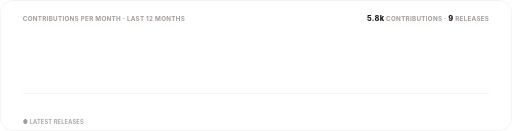
t = 0.00 s
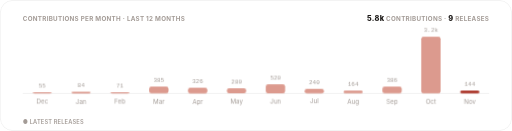
t = 1.30 s
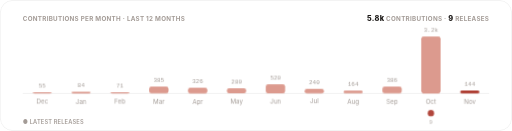
t = 1.48 s
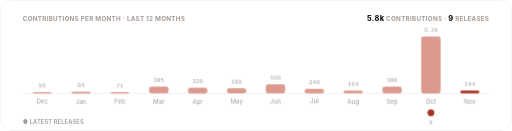
t = 1.65 s
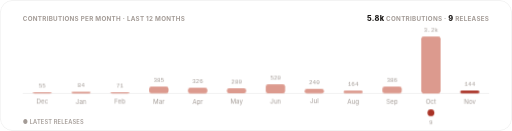
t = 1.83 s
t = 2.00 s: frame unchanged from t = 1.83 s, image omitted

The animated SVG that drew these frames (rendered in a browser with its animation timeline set to each time). Animation: 3 CSS @keyframes rules; one cycle of 2.00 s.

<svg xmlns="http://www.w3.org/2000/svg" width="900" height="230" viewBox="0 0 900 230" role="img" aria-label="Contributions per month and releases over the last twelve months">
  <title>Pulse</title>
  <style>
    text { font-family: -apple-system, BlinkMacSystemFont, 'Segoe UI', Inter, Roboto, Helvetica, Arial, sans-serif; }
    .mono { font-family: ui-monospace, SFMono-Regular, 'SF Mono', Menlo, Consolas, 'Liberation Mono', monospace; }
    .rise { opacity: 0; animation: rise .5s cubic-bezier(.2,.7,.2,1) forwards; }
    .bar { transform: scaleY(0); transform-box: fill-box; transform-origin: bottom; animation: grow .7s cubic-bezier(.2,.7,.2,1) forwards; }
    .pop { opacity: 0; animation: pop .4s cubic-bezier(.2,.7,.2,1) forwards; transform-box: fill-box; transform-origin: center; }
    @keyframes rise { from { opacity: 0; transform: translateY(6px); } to { opacity: 1; transform: translateY(0); } }
    @keyframes grow { to { transform: scaleY(1); } }
    @keyframes pop { from { opacity: 0; transform: scale(.3); } to { opacity: 1; transform: scale(1); } }
    @media (prefers-reduced-motion: reduce) { .rise, .bar, .pop { animation: none; opacity: 1; transform: none; } }
  </style>
  <defs><clipPath id="frame"><rect width="900" height="230" rx="22"/></clipPath></defs>
  <g clip-path="url(#frame)">
    <rect width="900" height="230" fill="#ffffff"/>
    <rect x="0.5" y="0.5" width="899" height="229" rx="22" fill="none" stroke="rgba(28,25,23,0.10)"/>
    <text x="40" y="36" font-size="11" font-weight="700" letter-spacing=".5" fill="#a39b96">CONTRIBUTIONS PER MONTH · LAST 12 MONTHS</text>
    <text x="860" y="36" text-anchor="end" font-size="11" font-weight="700" letter-spacing=".5" fill="#a39b96"><tspan font-size="13" font-weight="800" fill="#1c1917">5.8k</tspan> CONTRIBUTIONS · <tspan font-size="13" font-weight="800" fill="#1c1917">9</tspan> RELEASES</text>
    <line x1="40" y1="164" x2="860" y2="164" stroke="rgba(28,25,23,0.10)"/>
    
    <g class="rise" style="animation-delay:0.15s">
      <rect x="57.2" y="162" width="34" height="2" rx="4" fill="#dc9a8e" class="bar" style="animation-delay:0.20s"/>
      <text x="74.2" y="154" text-anchor="middle" font-size="10.5" class="mono" fill="#a39b96">55</text>
      <text x="74.2" y="182" text-anchor="middle" font-size="11" fill="#a39b96">Dec</text>
      
    </g>
    <g class="rise" style="animation-delay:0.20s">
      <rect x="125.5" y="161" width="34" height="3" rx="4" fill="#dc9a8e" class="bar" style="animation-delay:0.25s"/>
      <text x="142.5" y="153" text-anchor="middle" font-size="10.5" class="mono" fill="#a39b96">84</text>
      <text x="142.5" y="182" text-anchor="middle" font-size="11" fill="#a39b96">Jan</text>
      
    </g>
    <g class="rise" style="animation-delay:0.25s">
      <rect x="193.8" y="162" width="34" height="2" rx="4" fill="#dc9a8e" class="bar" style="animation-delay:0.30s"/>
      <text x="210.8" y="154" text-anchor="middle" font-size="10.5" class="mono" fill="#a39b96">71</text>
      <text x="210.8" y="182" text-anchor="middle" font-size="11" fill="#a39b96">Feb</text>
      
    </g>
    <g class="rise" style="animation-delay:0.30s">
      <rect x="262.2" y="152" width="34" height="12" rx="4" fill="#dc9a8e" class="bar" style="animation-delay:0.35s"/>
      <text x="279.2" y="144" text-anchor="middle" font-size="10.5" class="mono" fill="#a39b96">385</text>
      <text x="279.2" y="182" text-anchor="middle" font-size="11" fill="#a39b96">Mar</text>
      
    </g>
    <g class="rise" style="animation-delay:0.35s">
      <rect x="330.5" y="154" width="34" height="10" rx="4" fill="#dc9a8e" class="bar" style="animation-delay:0.40s"/>
      <text x="347.5" y="146" text-anchor="middle" font-size="10.5" class="mono" fill="#a39b96">326</text>
      <text x="347.5" y="182" text-anchor="middle" font-size="11" fill="#a39b96">Apr</text>
      
    </g>
    <g class="rise" style="animation-delay:0.40s">
      <rect x="398.8" y="155" width="34" height="9" rx="4" fill="#dc9a8e" class="bar" style="animation-delay:0.45s"/>
      <text x="415.8" y="147" text-anchor="middle" font-size="10.5" class="mono" fill="#a39b96">280</text>
      <text x="415.8" y="182" text-anchor="middle" font-size="11" fill="#a39b96">May</text>
      
    </g>
    <g class="rise" style="animation-delay:0.45s">
      <rect x="467.2" y="148" width="34" height="16" rx="4" fill="#dc9a8e" class="bar" style="animation-delay:0.50s"/>
      <text x="484.2" y="140" text-anchor="middle" font-size="10.5" class="mono" fill="#a39b96">520</text>
      <text x="484.2" y="182" text-anchor="middle" font-size="11" fill="#a39b96">Jun</text>
      
    </g>
    <g class="rise" style="animation-delay:0.50s">
      <rect x="535.5" y="156" width="34" height="8" rx="4" fill="#dc9a8e" class="bar" style="animation-delay:0.55s"/>
      <text x="552.5" y="148" text-anchor="middle" font-size="10.5" class="mono" fill="#a39b96">240</text>
      <text x="552.5" y="182" text-anchor="middle" font-size="11" fill="#a39b96">Jul</text>
      
    </g>
    <g class="rise" style="animation-delay:0.55s">
      <rect x="603.8" y="159" width="34" height="5" rx="4" fill="#dc9a8e" class="bar" style="animation-delay:0.60s"/>
      <text x="620.8" y="151" text-anchor="middle" font-size="10.5" class="mono" fill="#a39b96">164</text>
      <text x="620.8" y="182" text-anchor="middle" font-size="11" fill="#a39b96">Aug</text>
      
    </g>
    <g class="rise" style="animation-delay:0.60s">
      <rect x="672.2" y="152" width="34" height="12" rx="4" fill="#dc9a8e" class="bar" style="animation-delay:0.65s"/>
      <text x="689.2" y="144" text-anchor="middle" font-size="10.5" class="mono" fill="#a39b96">386</text>
      <text x="689.2" y="182" text-anchor="middle" font-size="11" fill="#a39b96">Sep</text>
      
    </g>
    <g class="rise" style="animation-delay:0.65s">
      <rect x="740.5" y="64" width="34" height="100" rx="4" fill="#dc9a8e" class="bar" style="animation-delay:0.70s"/>
      <text x="757.5" y="56" text-anchor="middle" font-size="10.5" class="mono" fill="#a39b96">3.2k</text>
      <text x="757.5" y="182" text-anchor="middle" font-size="11" fill="#a39b96">Oct</text>
      <g class="pop" style="animation-delay:1.30s"><circle cx="757.5" cy="198" r="6" fill="#a93226"/><text x="757.5" y="218" text-anchor="middle" font-size="10" class="mono" fill="#a39b96">9</text></g>
    </g>
    <g class="rise" style="animation-delay:0.70s">
      <rect x="808.8" y="159" width="34" height="5" rx="4" fill="#a93226" class="bar" style="animation-delay:0.75s"/>
      <text x="825.8" y="151" text-anchor="middle" font-size="10.5" class="mono" fill="#a39b96">144</text>
      <text x="825.8" y="182" text-anchor="middle" font-size="11" fill="#a39b96">Nov</text>
      
    </g>
    <text x="40" y="218" font-size="10" font-weight="600" letter-spacing=".3" fill="#a39b96">● LATEST RELEASES</text>
  </g>
</svg>
